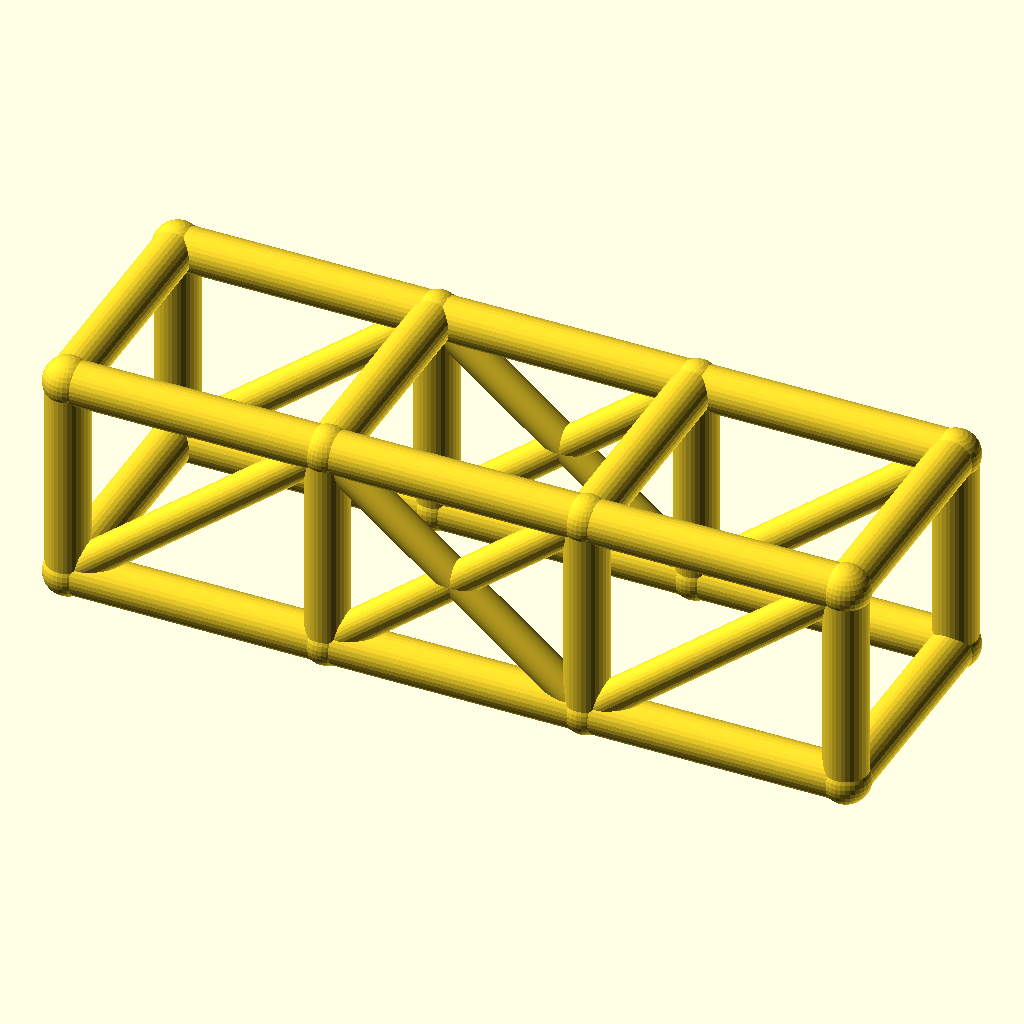
Cell 1: rendered with the file's own defaults.
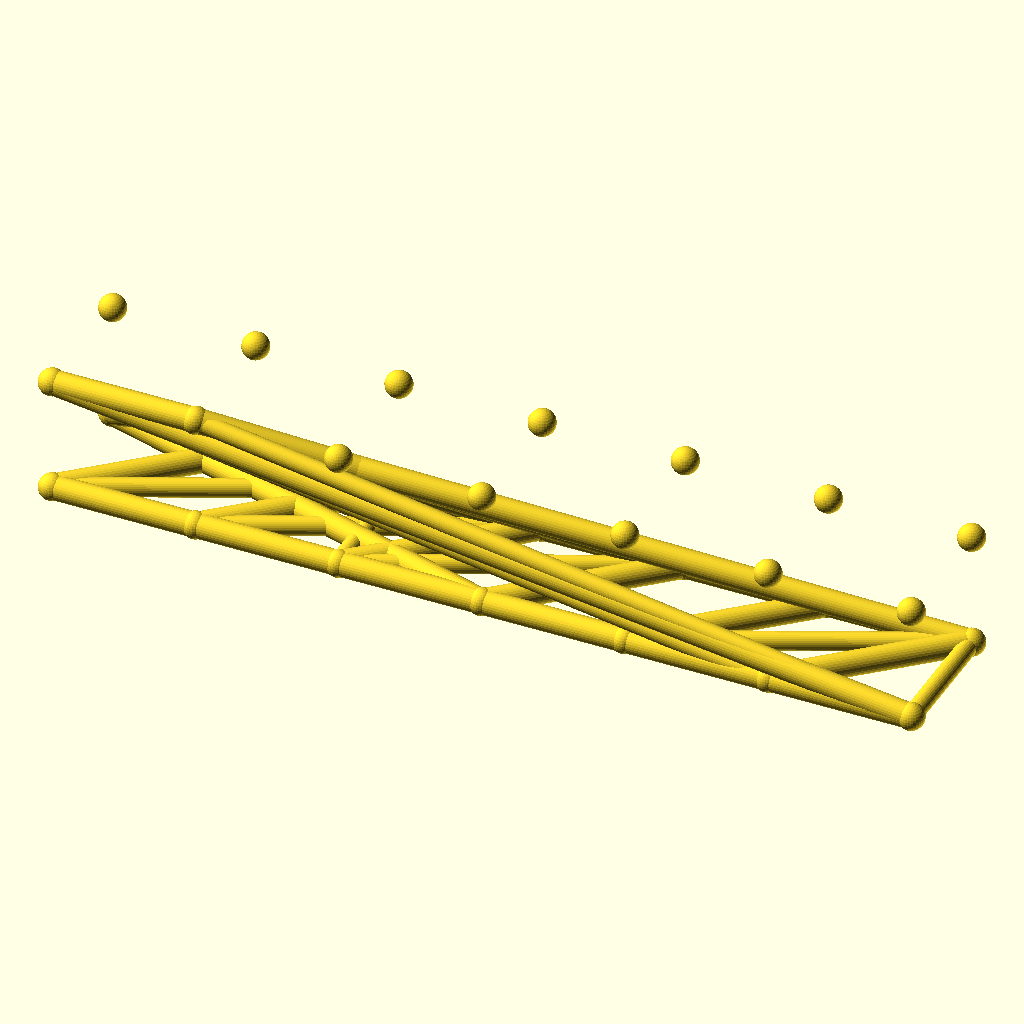
Cell 2 — bays set to 6, the other parameters unchanged.
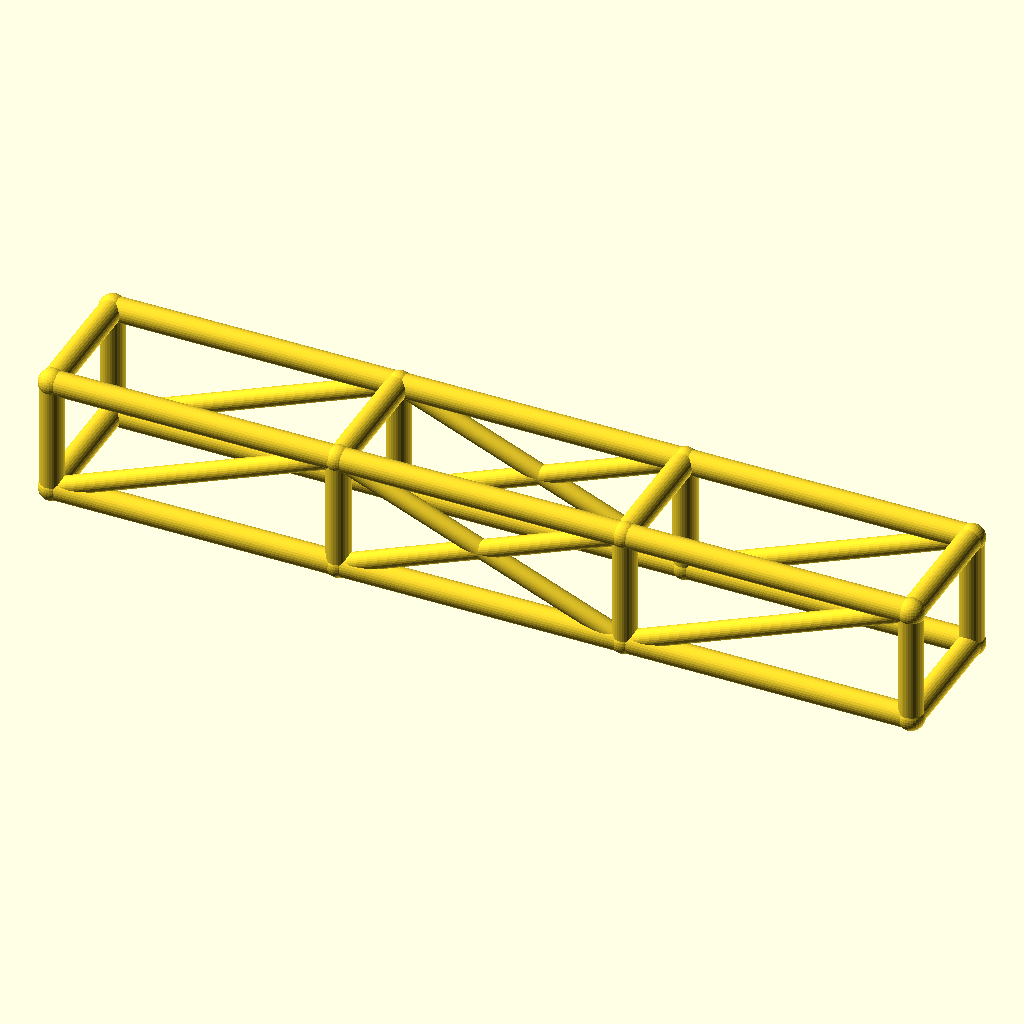
Cell 3 — bay_l set to 84, the other parameters unchanged.
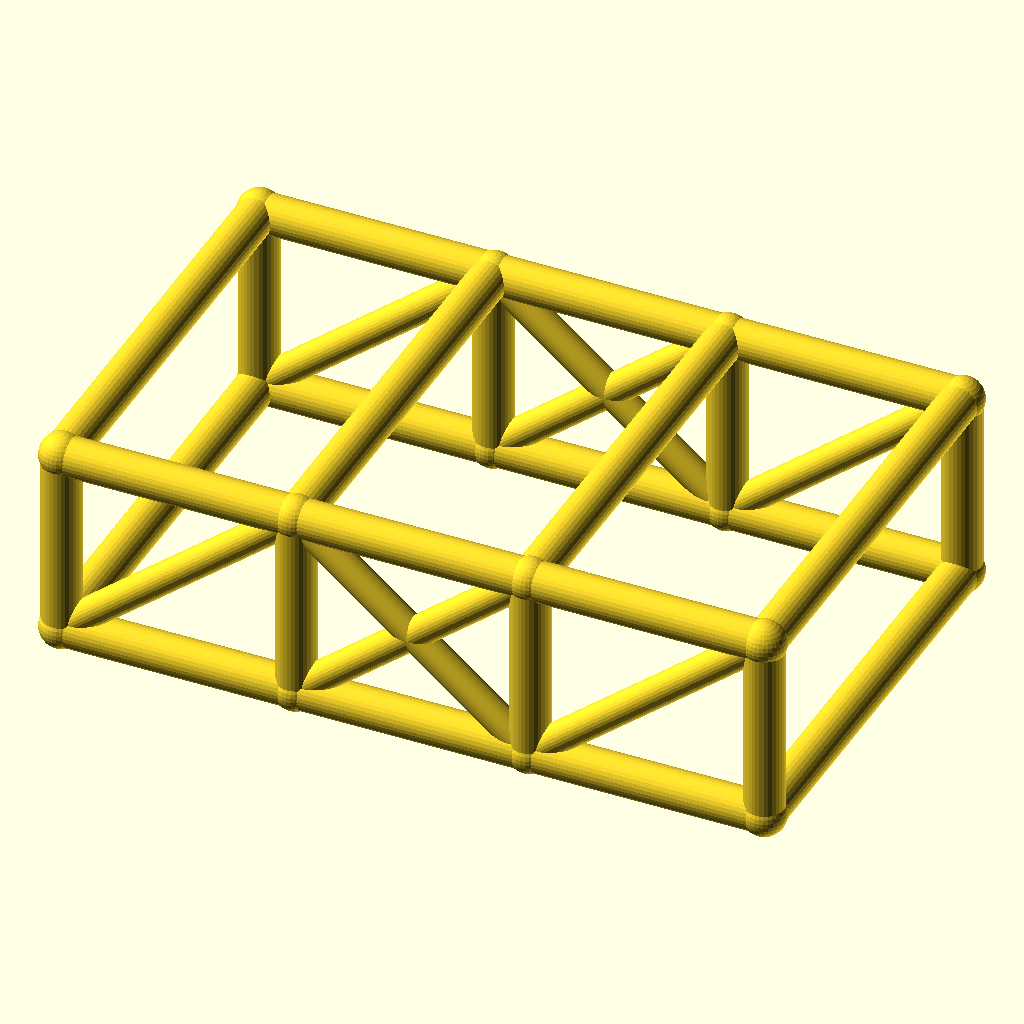
Cell 4: the same model with cage_w = 76.
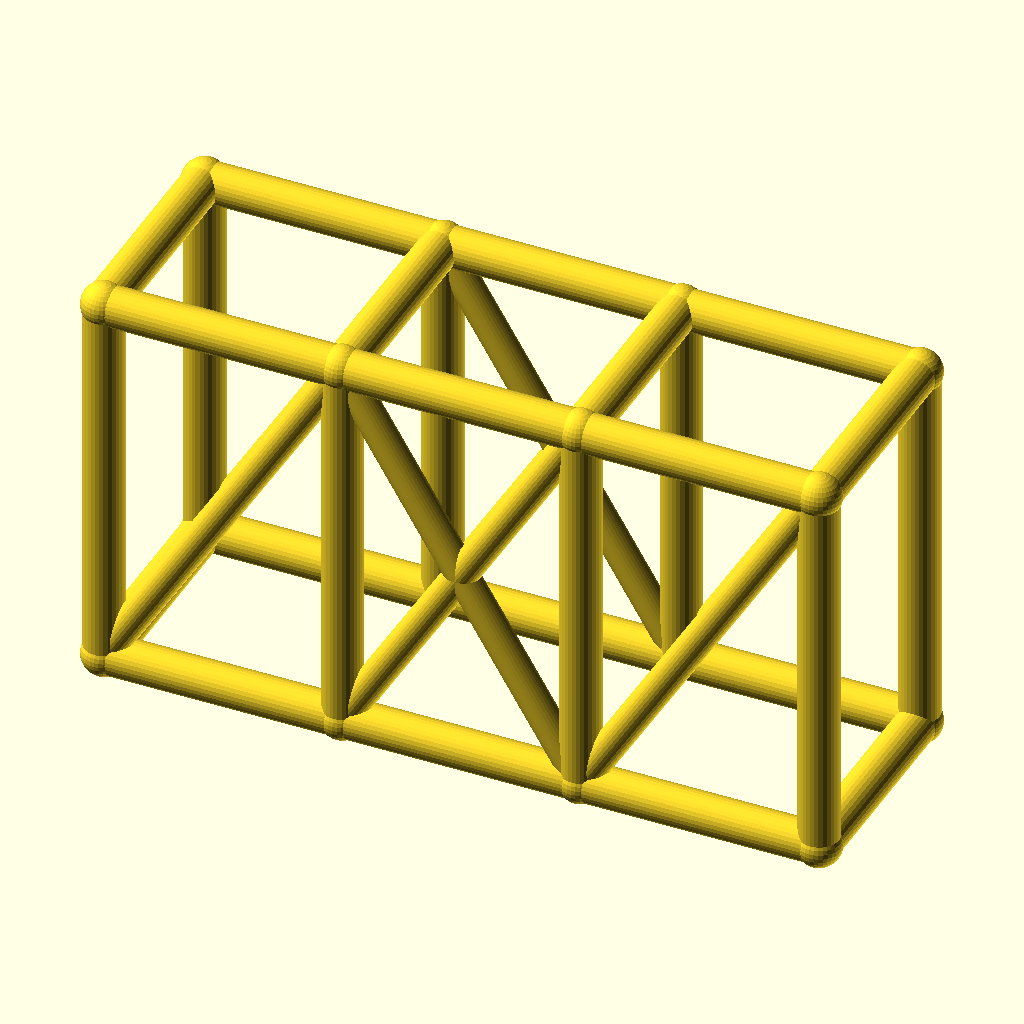
Cell 5: the same model with cage_h = 68.
All cells are drawn from the same view direction (rotation 55°, 0°, 25°, orthographic, colour scheme Cornfield), but the view is re-fitted for each cell, so position and scale can differ between cells as well as the parameter.
OpenSCAD source file optional_data/data/wire2/rollcages/scene_0234.scad:
$fn = 32;

// ----------------------------------------------------------------------
// Roll cage: 3 bays x 2 sections, bays 42 mm, 38 x 34 mm section
// ----------------------------------------------------------------------

// --- parameters (mm) ---
bays = 3;                 // number of bays along X
sections = 2;             // levels of the cage
bay_l = 42;               // bay length, X
cage_w = 38;              // cage width, Y
cage_h = 34;              // cage height, Z
rail_r = 3.5;             // rail and hoop radius
diag_r = 2.7;             // diagonal brace radius
joint_r = 3.9;            // joint ball radius

bbox_x = bays * bay_l + 2 * joint_r;  // overall X, joints included
bbox_y = cage_w + 2 * joint_r;  // overall Y, joints included
bbox_z = cage_h + 2 * joint_r;  // overall Z, joints included
rail_d = 2 * rail_r;  // rail stock diameter
diag_d = 2 * diag_r;  // diagonal stock diameter
joint_d = 2 * joint_r;  // joint ball diameter
cage_l = bays * bay_l;  // overall cage length
nodes = [for (lvl = [0, 1], side = [0, 1], st = [0 : bays]) [st * bay_l, side * cage_w, lvl * cage_h]];

module member(a, b, r) {
  /* round stock from joint a to joint b, ends buried in the joint balls */
  d = b - a;
  length = norm(d);
  translate(a) rotate([0, acos(d[2] / length), atan2(d[1], d[0])])
    cylinder(h = length, r = r);
}

module joint(p, r) {
  /* ball at the joint centre, fatter than every member meeting there */
  translate(p) sphere(r = r);
}

/* members - each call is one graph edge */
member(nodes[0], nodes[1], rail_r);
member(nodes[1], nodes[2], rail_r);
member(nodes[2], nodes[3], rail_r);
member(nodes[4], nodes[5], rail_r);
member(nodes[5], nodes[6], rail_r);
member(nodes[6], nodes[7], rail_r);
member(nodes[8], nodes[9], rail_r);
member(nodes[9], nodes[10], rail_r);
member(nodes[10], nodes[11], rail_r);
member(nodes[12], nodes[13], rail_r);
member(nodes[13], nodes[14], rail_r);
member(nodes[14], nodes[15], rail_r);
member(nodes[0], nodes[8], rail_r);
member(nodes[1], nodes[9], rail_r);
member(nodes[2], nodes[10], rail_r);
member(nodes[3], nodes[11], rail_r);
member(nodes[4], nodes[12], rail_r);
member(nodes[5], nodes[13], rail_r);
member(nodes[6], nodes[14], rail_r);
member(nodes[7], nodes[15], rail_r);
member(nodes[8], nodes[12], rail_r);
member(nodes[9], nodes[13], rail_r);
member(nodes[10], nodes[14], rail_r);
member(nodes[11], nodes[15], rail_r);
member(nodes[0], nodes[4], rail_r);
member(nodes[3], nodes[7], rail_r);
member(nodes[0], nodes[9], diag_r);
member(nodes[1], nodes[10], diag_r);
member(nodes[9], nodes[2], diag_r);
member(nodes[2], nodes[11], diag_r);
member(nodes[4], nodes[13], diag_r);
member(nodes[5], nodes[14], diag_r);
member(nodes[13], nodes[6], diag_r);
member(nodes[6], nodes[15], diag_r);

/* joint balls */
for (p = nodes) joint(p, joint_r);
Parameter table extracted from the source (name, type, default, range or options):
bays: number, default 3
sections: number, default 2
bay_l: number, default 42
cage_w: number, default 38
cage_h: number, default 34
rail_r: number, default 3.5
diag_r: number, default 2.7
joint_r: number, default 3.9
